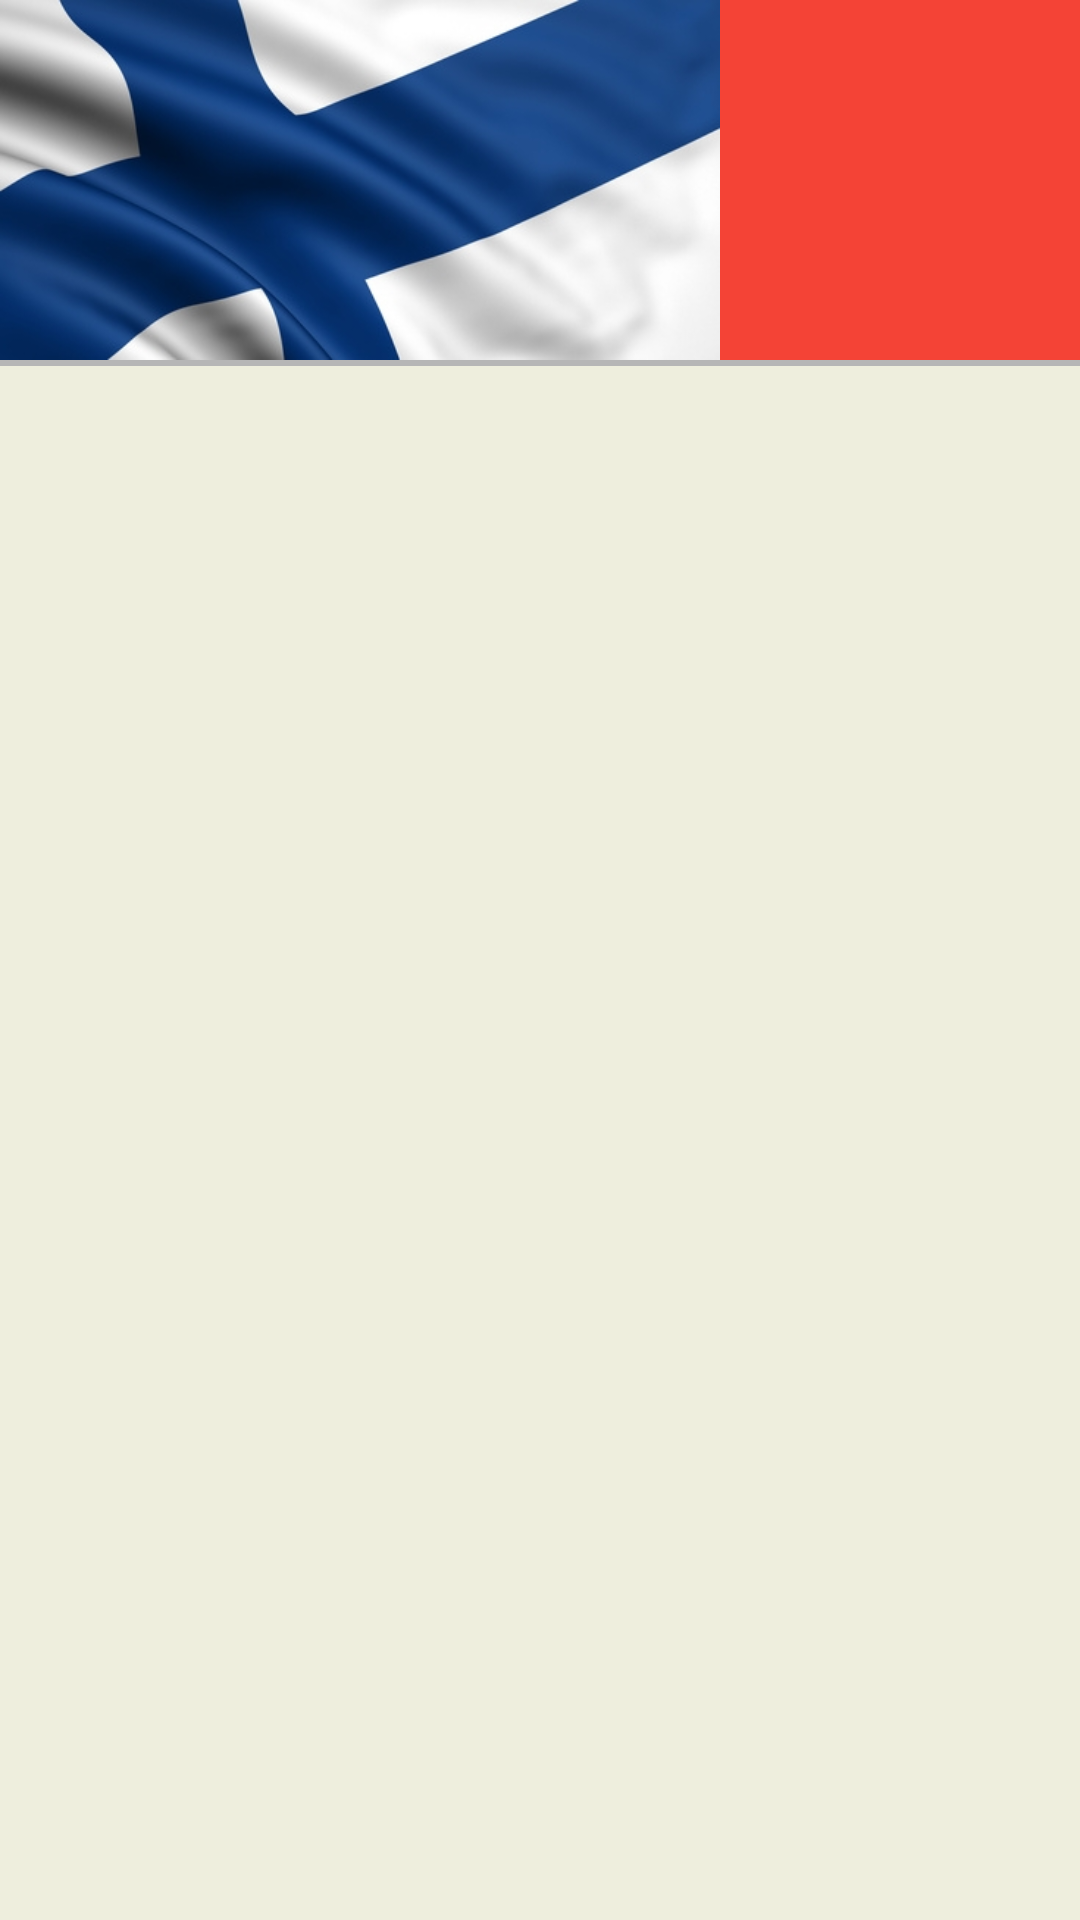

Layout XML and referenced resources for this Android screen:
<!-- AndroidManifest.xml: application theme AppTheme -->
<!-- res/layout/fragment_navigation_drawer.xml -->
<RelativeLayout xmlns:android="http://schemas.android.com/apk/res/android"
    xmlns:tools="http://schemas.android.com/tools" android:layout_width="match_parent"
    android:layout_height="match_parent"
    tools:context="com.finnishverbix.NagvigationDrawer.NavigationDrawerFragment"
    android:background="#EEEEDD">

    
    <LinearLayout
        android:layout_width="match_parent"
        android:layout_height="wrap_content"
        android:background="@color/primaryColor"
        android:id="@+id/containerDrawerImage"
        android:orientation="vertical"
        tools:context="com.example.longtran.materialtest.NavigationDrawerFragment">

        
        <ImageView
            android:layout_width="240dp"
            android:layout_height="120dp"
            android:src="@drawable/finland_flag"
            android:layout_marginTop="0dp" />
        <View

            android:layout_width="match_parent"
            android:layout_height="2dp"
            android:background="@color/dividerColor"
            ></View>

    </LinearLayout>

    <android.support.v7.widget.RecyclerView
        android:id="@+id/drawerList"
        android:layout_below="@+id/containerDrawerImage"
        android:paddingTop="20dp"
        android:layout_width="match_parent"
        android:layout_height="wrap_content">

    </android.support.v7.widget.RecyclerView>

</RelativeLayout>
<!-- resources referenced by this layout -->
<resources>
  <color name="dividerColor">#B6B6B6</color>
  <color name="primaryColor">#F44336</color>
  <!-- drawable finland_flag: jpg bitmap (drawable, 48794 bytes) -->
  <style name="AppTheme" parent="AppTheme.Base">
          
      </style>
  <style name="AppTheme.Base" parent="Theme.AppCompat.Light.NoActionBar">
          <item name="colorPrimary">@color/primaryColor</item>
          <item name="colorPrimaryDark">@color/primaryColorDark</item>
          <item name="colorAccent">@color/accentColor</item>
  
  
  
      </style>
  <color name="primaryColorDark">#D32F2F</color>
  <color name="accentColor">#9E9E9E</color>
</resources>
